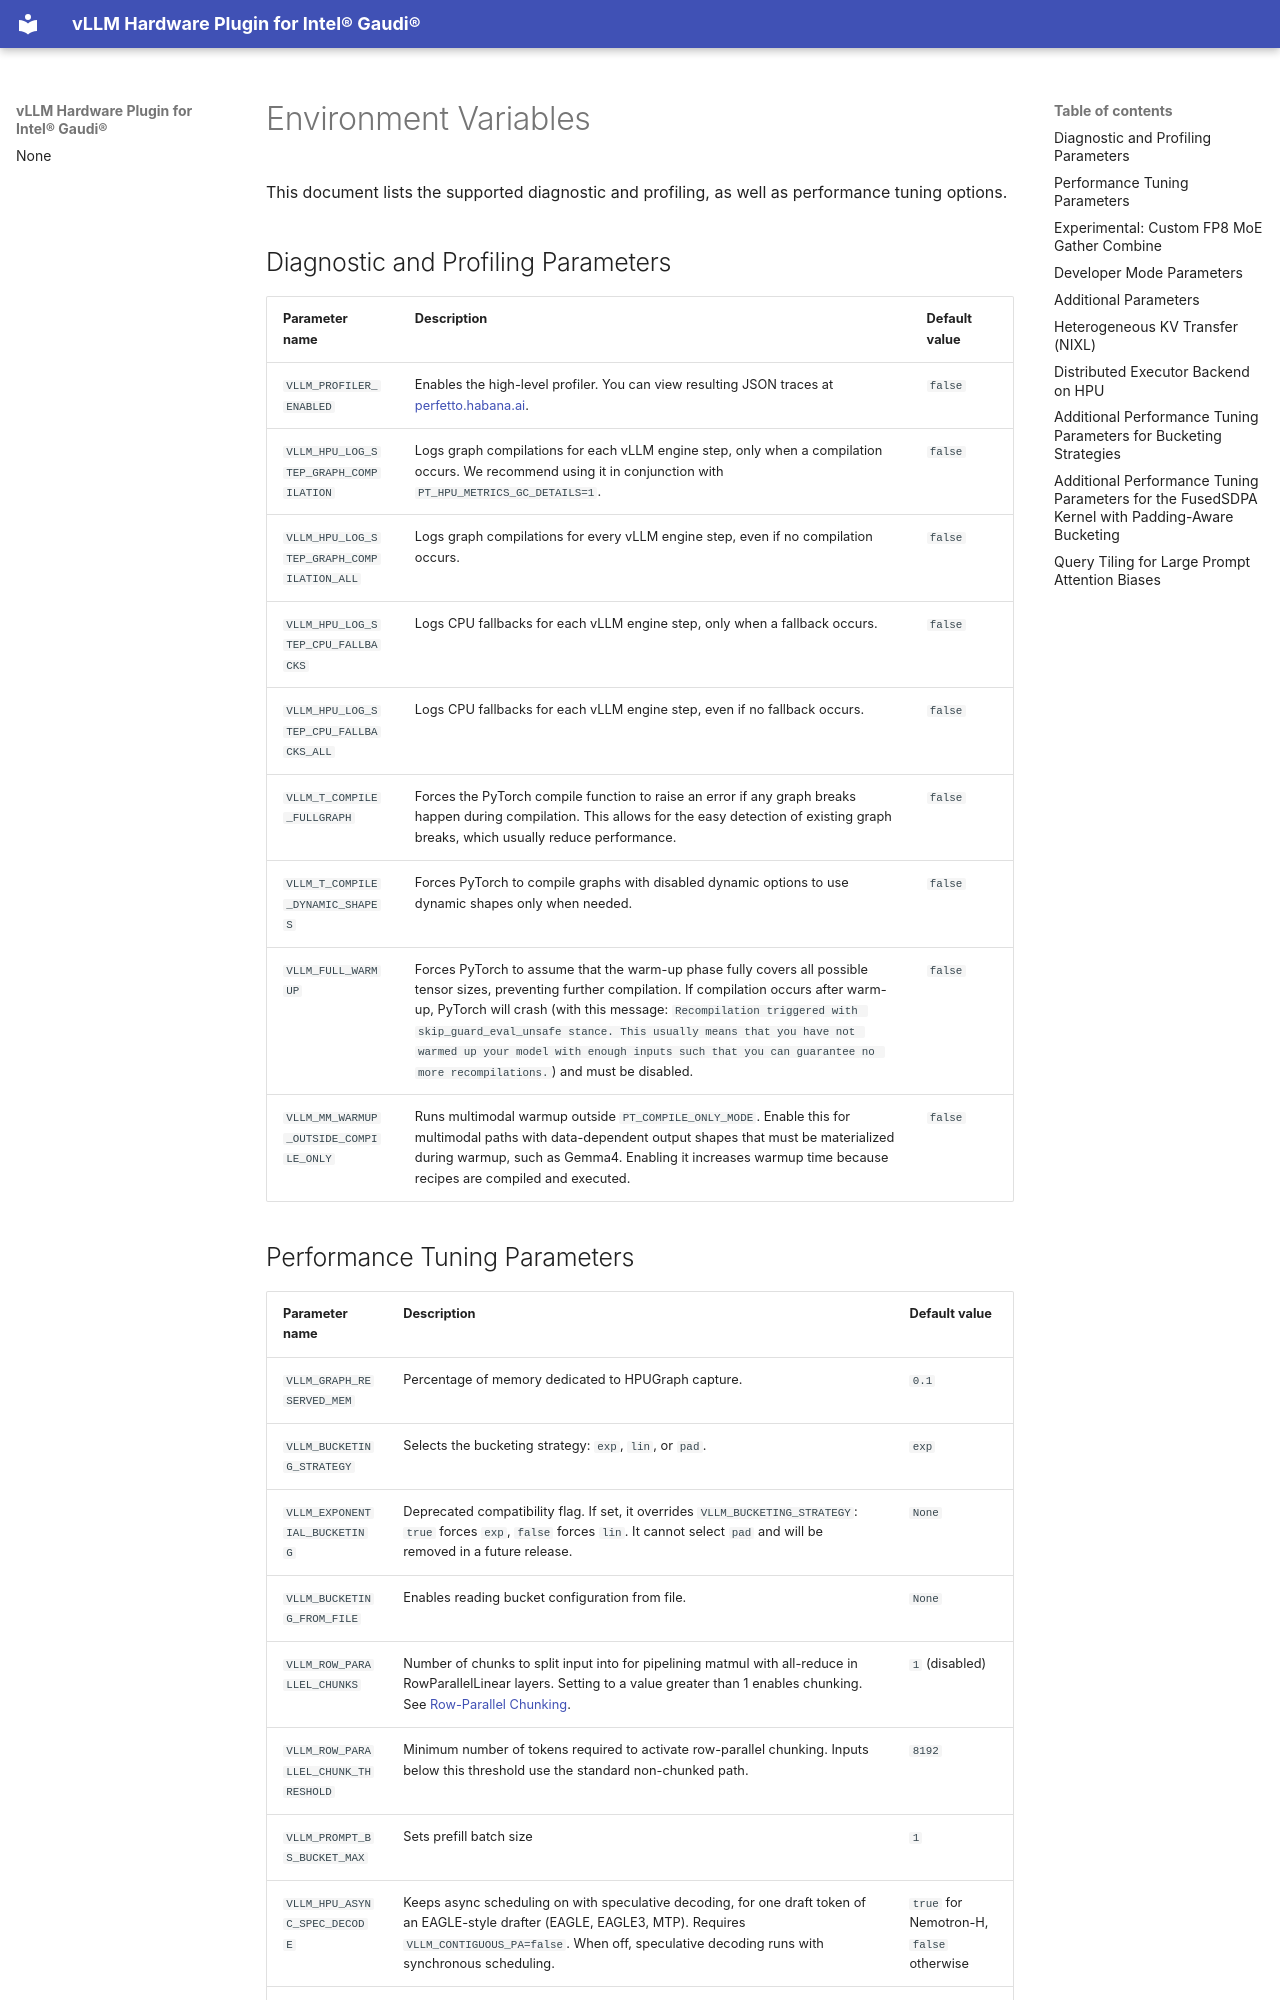

repository: vllm-project/vllm-gaudi · page: configuration/env_variables.html · generator: mkdocs

# Environment Variables

This document lists the supported diagnostic and profiling, as well as performance tuning options.

## Diagnostic and Profiling Parameters

| Parameter name                            | Description                                                                                                                                                                                                                                                                                                                                                                                                             | Default value |
| ----------------------------------------- | ----------------------------------------------------------------------------------------------------------------------------------------------------------------------------------------------------------------------------------------------------------------------------------------------------------------------------------------------------------------------------------------------------------------------- | ------------- |
| `VLLM_PROFILER_ENABLED`                   | Enables the high-level profiler. You can view resulting JSON traces at [perfetto.habana.ai](https://perfetto.habana.ai/#!/viewer).                                                                                                                                                                                                                                                                                      | `false`       |
| `VLLM_HPU_LOG_STEP_GRAPH_COMPILATION`     | Logs graph compilations for each vLLM engine step, only when a compilation occurs. We recommend using it in conjunction with `PT_HPU_METRICS_GC_DETAILS=1`.                                                                                                                                                                                                                                                             | `false`       |
| `VLLM_HPU_LOG_STEP_GRAPH_COMPILATION_ALL` | Logs graph compilations for every vLLM engine step, even if no compilation occurs.                                                                                                                                                                                                                                                                                                                                      | `false`       |
| `VLLM_HPU_LOG_STEP_CPU_FALLBACKS`         | Logs CPU fallbacks for each vLLM engine step, only when a fallback occurs.                                                                                                                                                                                                                                                                                                                                              | `false`       |
| `VLLM_HPU_LOG_STEP_CPU_FALLBACKS_ALL`     | Logs CPU fallbacks for each vLLM engine step, even if no fallback occurs.                                                                                                                                                                                                                                                                                                                                               | `false`       |
| `VLLM_T_COMPILE_FULLGRAPH`                | Forces the PyTorch compile function to raise an error if any graph breaks happen during compilation. This allows for the easy detection of existing graph breaks, which usually reduce performance.                                                                                                                                                                                                                     | `false`       |
| `VLLM_T_COMPILE_DYNAMIC_SHAPES`           | Forces PyTorch to compile graphs with disabled dynamic options to use dynamic shapes only when needed.                                                                                                                                                                                                                                                                                                                  | `false`       |
| `VLLM_FULL_WARMUP`                        | Forces PyTorch to assume that the warm-up phase fully covers all possible tensor sizes, preventing further compilation. If compilation occurs after warm-up, PyTorch will crash (with this message: `Recompilation triggered with skip_guard_eval_unsafe stance. This usually means that you have not warmed up your model with enough inputs such that you can guarantee no more recompilations.`) and must be disabled. | `false`       |
| `VLLM_MM_WARMUP_OUTSIDE_COMPILE_ONLY`     | Runs multimodal warmup outside `PT_COMPILE_ONLY_MODE`. Enable this for multimodal paths with data-dependent output shapes that must be materialized during warmup, such as Gemma4. Enabling it increases warmup time because recipes are compiled and executed.                                                                                                                                                | `false`       |
